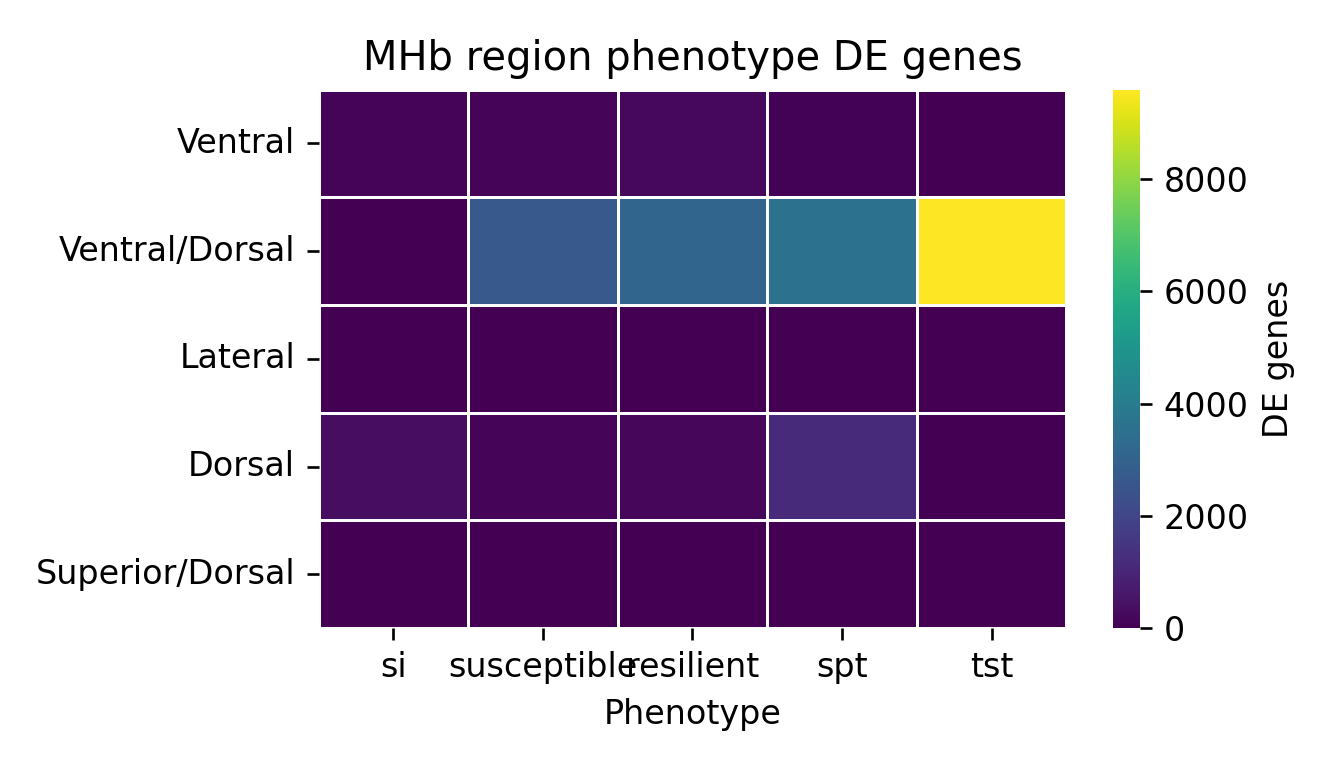

The data file committed next to this chart (first rows):
region, pheno, n_region_de_genes
Dorsal, resilient, 186
Dorsal, si, 305
Dorsal, spt, 1150
Dorsal, susceptible, 104
Dorsal, tst, 28
Lateral, resilient, 6
Lateral, si, 3
Lateral, spt, 37
Lateral, susceptible, 14
Lateral, tst, 9
Superior/Dorsal, resilient, 15
Superior/Dorsal, spt, 2
Superior/Dorsal, susceptible, 10
Superior/Dorsal, tst, 1
Ventral, resilient, 194
Ventral, si, 77
Ventral, spt, 67
Ventral, susceptible, 78
Ventral, tst, 14
Ventral/Dorsal, resilient, 3073
Ventral/Dorsal, si, 23
Ventral/Dorsal, spt, 3627
Ventral/Dorsal, susceptible, 2635
Ventral/Dorsal, tst, 9593
